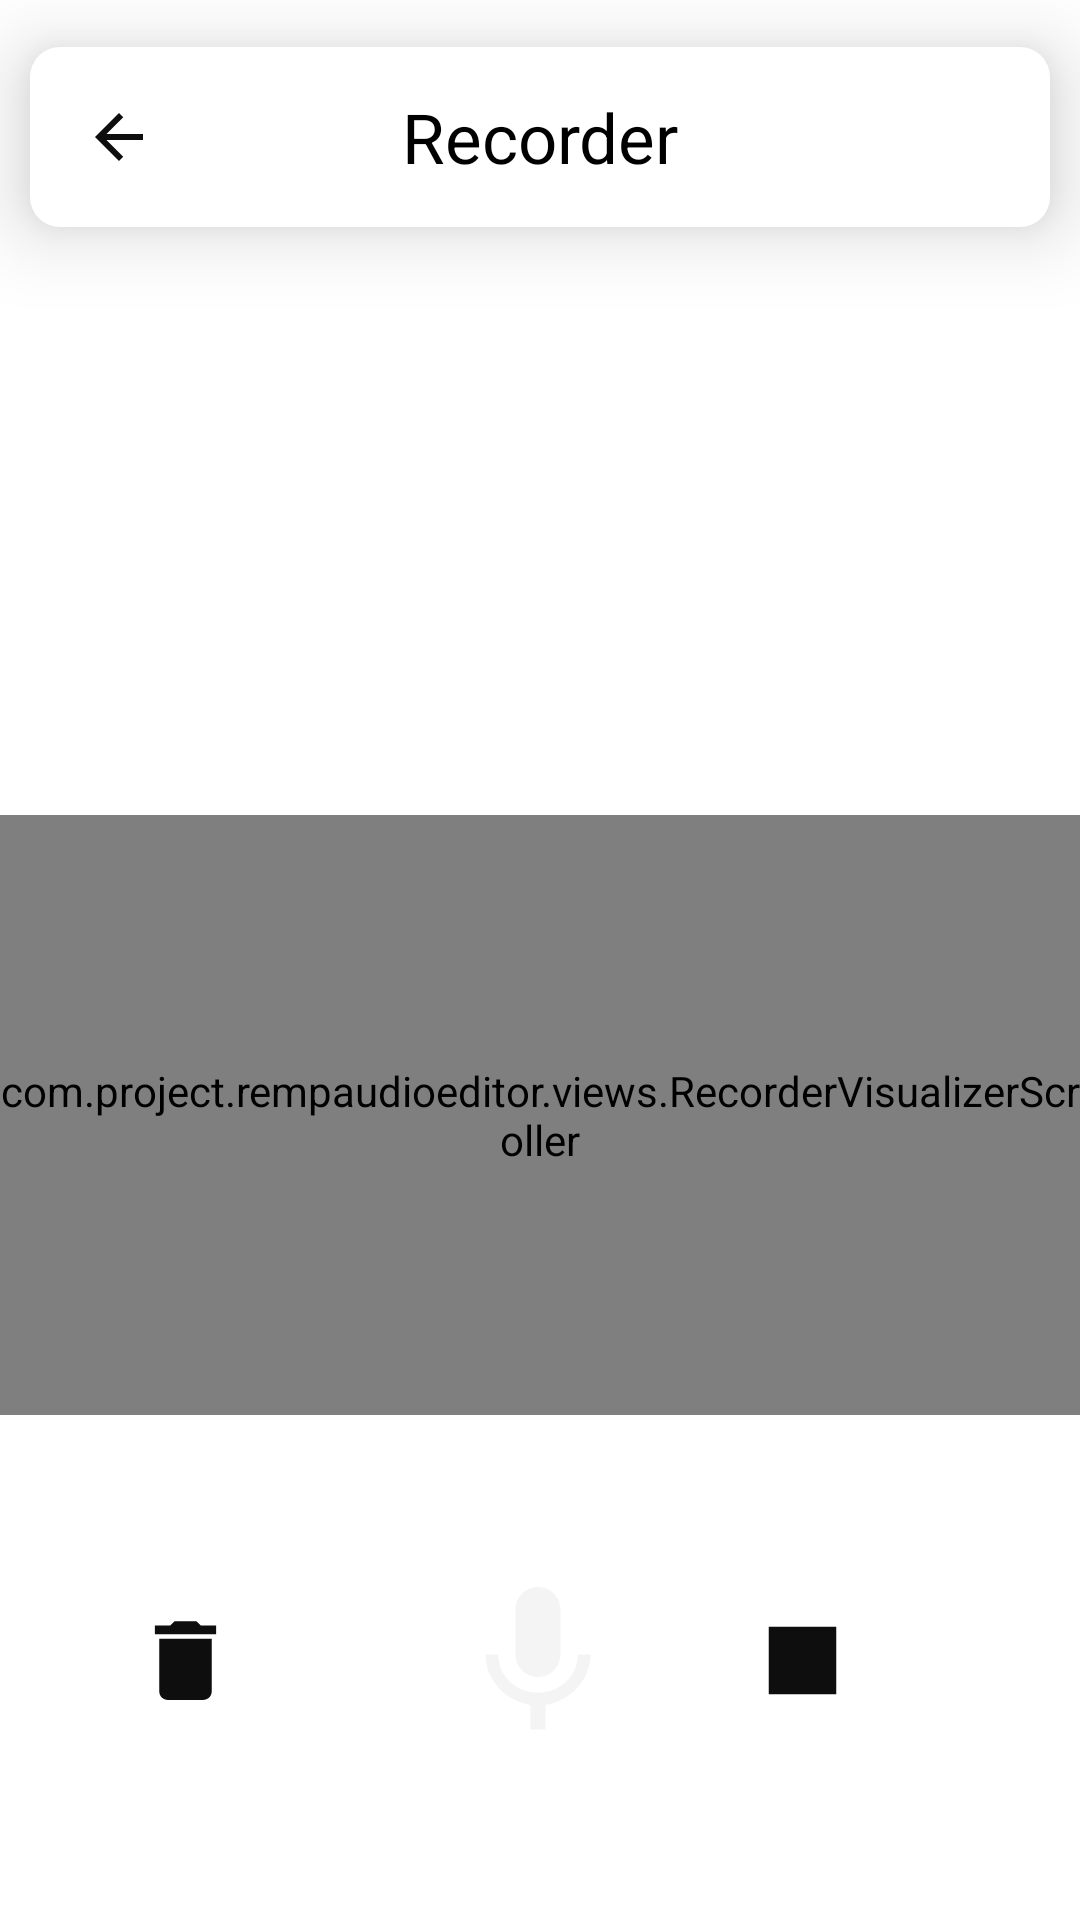

Here is an Android app screen rendered from its layout file. Give the layout XML and the strings, colors and styles it references.
<!-- AndroidManifest.xml: application theme Theme.RempAudioEditor -->
<!-- res/layout/activity_recorder.xml -->
<?xml version="1.0" encoding="utf-8"?>
<androidx.constraintlayout.widget.ConstraintLayout xmlns:android="http://schemas.android.com/apk/res/android"
    xmlns:app="http://schemas.android.com/apk/res-auto"
    xmlns:tools="http://schemas.android.com/tools"
    android:layout_width="match_parent"
    android:layout_height="match_parent">

    <RelativeLayout
        android:id="@+id/recorder_header"
        style="@style/HeaderStyle"
        app:layout_constraintBottom_toBottomOf="parent"
        app:layout_constraintEnd_toEndOf="parent"
        app:layout_constraintStart_toStartOf="parent"
        app:layout_constraintTop_toTopOf="parent"
        app:layout_constraintVertical_bias="0.01">

        <ImageButton
            android:id="@+id/back_from_recorder_btn"
            android:layout_width="39dp"
            android:layout_height="39dp"
            android:layout_alignParentStart="true"
            android:layout_alignParentTop="true"
            android:layout_alignParentBottom="true"
            android:layout_marginStart="10dp"
            android:layout_marginTop="10dp"
            android:layout_marginBottom="10dp"
            android:background="?selectableItemBackgroundBorderless"
            android:src="@drawable/icon_arrow_back"
            android:contentDescription="@string/back_desc" />

        <TextView
            android:layout_width="wrap_content"
            android:layout_height="wrap_content"
            android:layout_alignParentStart="true"
            android:layout_alignParentTop="true"
            android:layout_alignParentEnd="true"
            android:layout_alignParentBottom="true"
            android:layout_centerHorizontal="true"
            android:gravity="center"
            android:text="@string/recorder"
            android:textSize="23sp" />
    </RelativeLayout>

    <com.project.rempaudioeditor.views.RecorderVisualizerScroller
        android:id="@+id/recorder_visualizer"
        android:layout_width="match_parent"
        android:layout_height="200dp"
        android:fillViewport="true"
        android:layout_marginTop="196dp"
        app:layout_constraintEnd_toEndOf="parent"
        app:layout_constraintHorizontal_bias="0.0"
        app:layout_constraintStart_toStartOf="parent"
        app:layout_constraintTop_toBottomOf="@+id/recorder_header"
        app:recorderViewBarColor="?attr/recorderVisualizerBarColor" />

    <ImageView
        android:id="@+id/record_btn"
        android:layout_width="60dp"
        android:layout_height="60dp"
        android:layout_alignParentStart="true"
        android:layout_alignParentTop="true"
        android:layout_alignParentBottom="true"
        android:layout_marginBottom="56dp"
        android:background="?selectableItemBackgroundBorderless"
        android:clickable="true"
        android:contentDescription="@string/back_desc"
        android:src="@drawable/icon_mic"
        app:layout_constraintBottom_toBottomOf="parent"
        app:layout_constraintEnd_toEndOf="parent"
        app:layout_constraintHorizontal_bias="0.498"
        app:layout_constraintStart_toStartOf="parent" />

    <ImageView
        android:id="@+id/stop_recording_btn"
        android:layout_width="45dp"
        android:layout_height="45dp"
        android:layout_alignParentStart="true"
        android:layout_alignParentTop="true"
        android:layout_alignParentBottom="true"
        android:layout_marginEnd="70dp"
        android:layout_marginBottom="64dp"
        android:background="?selectableItemBackgroundBorderless"
        android:clickable="true"
        android:contentDescription="@string/back_desc"
        android:src="@drawable/icon_stop"
        app:layout_constraintBottom_toBottomOf="parent"
        app:layout_constraintEnd_toEndOf="parent"
        app:layout_constraintHorizontal_bias="1.0"
        app:layout_constraintStart_toEndOf="@+id/record_btn" />

    <ImageView
            android:id="@+id/delete_recording_btn"
            android:layout_width="35dp"
            android:layout_height="45dp"
            android:layout_alignParentStart="true"
            android:layout_alignParentTop="true"
            android:layout_alignParentBottom="true"
            android:layout_marginEnd="70dp"
            android:layout_marginBottom="64dp"
            android:background="?selectableItemBackgroundBorderless"
            android:clickable="true"
            android:contentDescription="@string/back_desc"
            android:src="@drawable/icon_delete"
            app:layout_constraintBottom_toBottomOf="parent"
            app:layout_constraintStart_toStartOf="parent"
            app:layout_constraintHorizontal_bias="1.0"
            app:layout_constraintEnd_toStartOf="@+id/record_btn" />

</androidx.constraintlayout.widget.ConstraintLayout>
<!-- resources referenced by this layout -->
<resources>
  <!-- drawable icon_arrow_back (drawable) -->
  <vector android:height="24dp" android:tint="?attr/imageIconColor"
      android:viewportHeight="24" android:viewportWidth="24"
      android:width="24dp" xmlns:android="http://schemas.android.com/apk/res/android">
      <path android:fillColor="@android:color/white" android:pathData="M20,11H7.83l5.59,-5.59L12,4l-8,8 8,8 1.41,-1.41L7.83,13H20v-2z"/>
  </vector>
  <!-- drawable icon_delete (drawable) -->
  <vector android:height="24dp" android:tint="?attr/imageIconColor"
      android:viewportHeight="24" android:viewportWidth="24"
      android:width="24dp" xmlns:android="http://schemas.android.com/apk/res/android">
      <path android:fillColor="@android:color/white" android:pathData="M6,19c0,1.1 0.9,2 2,2h8c1.1,0 2,-0.9 2,-2V7H6v12zM19,4h-3.5l-1,-1h-5l-1,1H5v2h14V4z"/>
  </vector>
  <!-- drawable icon_mic (drawable) -->
  <vector android:height="24dp" android:tint="?attr/controlColor"
      android:viewportHeight="24" android:viewportWidth="24"
      android:width="24dp" xmlns:android="http://schemas.android.com/apk/res/android">
      <path android:fillColor="@android:color/white" android:pathData="M12,14c1.66,0 2.99,-1.34 2.99,-3L15,5c0,-1.66 -1.34,-3 -3,-3S9,3.34 9,5v6c0,1.66 1.34,3 3,3zM17.3,11c0,3 -2.54,5.1 -5.3,5.1S6.7,14 6.7,11L5,11c0,3.41 2.72,6.23 6,6.72L11,21h2v-3.28c3.28,-0.48 6,-3.3 6,-6.72h-1.7z"/>
  </vector>
  <!-- drawable icon_stop (drawable) -->
  <vector android:height="24dp" android:tint="?attr/imageIconColor"
      android:viewportHeight="24" android:viewportWidth="24"
      android:width="24dp" xmlns:android="http://schemas.android.com/apk/res/android">
      <path android:fillColor="@android:color/white" android:pathData="M6,6h12v12H6z"/>
  </vector>
  <string name="back_desc">Back</string>
  <string name="recorder">Recorder</string>
  <style name="HeaderStyle">
          <item name="android:background">@drawable/background_header</item>
          <item name="android:elevation">16dp</item>
          <item name="android:outlineProvider">background</item>
          <item name="android:layout_height">60dp</item>
          <item name="android:layout_width">0dp</item>
          <item name="android:layout_weight">1</item>
          <item name="android:layout_marginStart">10dp</item>
          <item name="android:layout_marginEnd">10dp</item>
          <item name="android:layout_marginTop">10dp</item>
      </style>
  <!-- drawable background_header (drawable) -->
  <?xml version="1.0" encoding="UTF-8"?>
  <shape xmlns:android="http://schemas.android.com/apk/res/android">
      <solid android:color="?attr/headerColor"/>
      <corners android:radius="10dp"/>
  </shape>
  <color name="primary_color_400">#3F51B5</color>
  <color name="primary_color_800">#283593</color>
  <color name="white">#FFFFFFFF</color>
  <color name="secondary_color_400">#E100EB</color>
  <color name="secondary_color_700">#A600D6</color>
  <color name="black">#FF000000</color>
  <color name="light_error">#B00020</color>
  <color name="pale_white">#F4F4F4</color>
  <color name="dark_grey">#121212</color>
  <color name="icon_black">#0E0E0E</color>
</resources>
